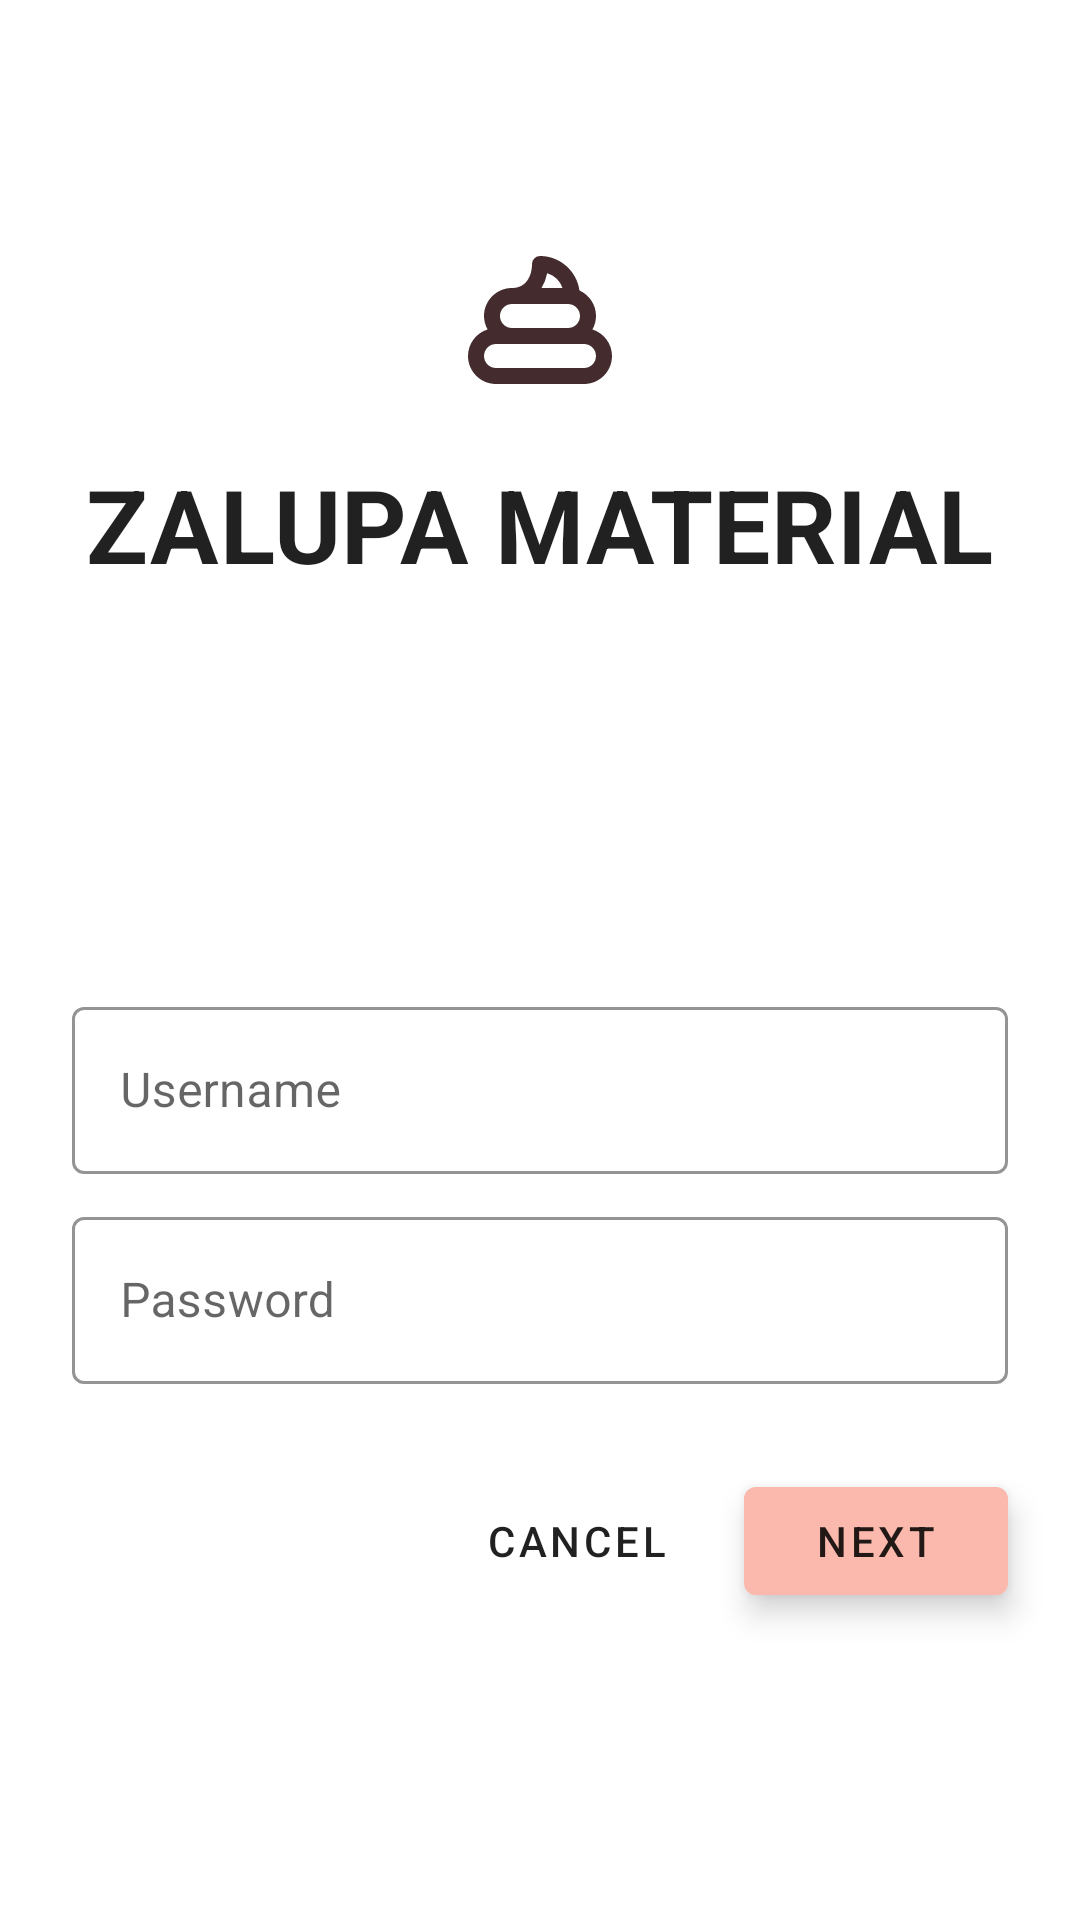

Reconstruct the res/layout file that produces this screen, plus the resources it refers to.
<!-- AndroidManifest.xml: application theme Theme.NewHorizon -->
<!-- res/layout/fragment_login.xml -->
<?xml version="1.0" encoding="utf-8"?>
<ScrollView xmlns:android="http://schemas.android.com/apk/res/android"
    xmlns:app="http://schemas.android.com/apk/res-auto"
    xmlns:tools="http://schemas.android.com/tools"
    android:layout_width="match_parent"
    android:layout_height="match_parent"
    android:background="@color/loginPageBackgroundColor"
    tools:context=".Fragments.LoginFragment">

    <LinearLayout
        android:layout_width="match_parent"
        android:layout_height="wrap_content"
        android:clipChildren="false"
        android:clipToPadding="false"
        android:orientation="vertical"
        android:padding="24dp"
        android:paddingTop="16dp">

        <ImageView
            android:id="@+id/ivZalupaLogo"
            android:layout_width="64dp"
            android:layout_height="64dp"
            android:layout_gravity="center_horizontal"
            android:layout_marginTop="48dp"
            android:layout_marginBottom="16dp"
            android:contentDescription="@string/zalupa_logo_content_description"
            app:srcCompat="@drawable/ic_poop_2"
            app:tint="@color/textColorPrimary" />

        <TextView
            android:id="@+id/tvZalupaLogo"
            android:layout_width="wrap_content"
            android:layout_height="wrap_content"
            android:layout_gravity="center_horizontal"
            android:layout_marginBottom="132dp"
            android:text="@string/app_name"
            android:textAppearance="@style/TextAppearance.Zalupa.Title" />

        <com.google.android.material.textfield.TextInputLayout
            android:id="@+id/login_text_input"
            style="@style/Widget.Zalupa.TextInputLayout"
            android:layout_width="match_parent"
            android:layout_height="wrap_content"
            android:hint="@string/zalupa_hint_username">

            <com.google.android.material.textfield.TextInputEditText
                android:id="@+id/login_edit_text"
                android:layout_width="match_parent"
                android:layout_height="wrap_content"
                android:inputType="text"
                android:maxLines="1" />
        </com.google.android.material.textfield.TextInputLayout>

        <com.google.android.material.textfield.TextInputLayout
            android:id="@+id/password_text_input"
            style="@style/Widget.Zalupa.TextInputLayout"
            android:layout_width="match_parent"
            android:layout_height="wrap_content"
            android:hint="@string/zalupa_hint_password"
            app:errorEnabled="true">

            <com.google.android.material.textfield.TextInputEditText
                android:id="@+id/password_edit_text"
                android:layout_width="match_parent"
                android:layout_height="wrap_content"
                android:inputType="textPassword" />
        </com.google.android.material.textfield.TextInputLayout>

        <RelativeLayout
            android:layout_width="match_parent"
            android:layout_height="wrap_content">

            <com.google.android.material.button.MaterialButton
                android:id="@+id/next_button"
                style="@style/Widget.Zalupa.Button"
                android:layout_width="wrap_content"
                android:layout_height="wrap_content"
                android:layout_alignParentEnd="true"
                android:layout_alignParentRight="true"
                android:text="@string/zalupa_button_next" />

            <com.google.android.material.button.MaterialButton
                android:id="@+id/cancel_button"
                style="@style/Widget.Zalupa.Button.TextButton"
                android:layout_width="wrap_content"
                android:layout_height="wrap_content"
                android:layout_marginEnd="12dp"
                android:layout_marginRight="12dp"
                android:layout_toStartOf="@id/next_button"
                android:layout_toLeftOf="@id/next_button"
                android:text="@string/zalupa_button_cancel" />

        </RelativeLayout>
    </LinearLayout>
</ScrollView>
<!-- resources referenced by this layout -->
<resources>
  <color name="loginPageBackgroundColor">#FFFFFF</color>
  <color name="textColorPrimary">#442C2E</color>
  <!-- drawable ic_poop_2 (drawable) -->
  <vector xmlns:android="http://schemas.android.com/apk/res/android"
      android:width="1024dp"
      android:height="1024dp"
      android:viewportWidth="1024"
      android:viewportHeight="1024">
    <path
        android:pathData="M746.7,810.7h-469.3c-35.3,0 -64,-28.7 -64,-64S242,682.7 277.3,682.7h469.3c35.3,0 64,28.7 64,64s-28.7,64 -64,64m-384,-341.3h298.7c35.3,0 64,28.7 64,64s-28.7,64 -64,64h-298.7c-35.3,0 -64,-28.7 -64,-64S327.4,469.3 362.7,469.3m187.4,-164.3A127.8,127.8 0,0 1,632.1 384h-112.2a221.5,221.5 0,0 0,30.2 -78.9m241.5,299.9A148.1,148.1 0,0 0,810.7 533.3a149.4,149.4 0,0 0,-88.3 -136C707.9,293.7 619.6,213.3 512,213.3a42.7,42.7 0,0 0,-42.7 42.7c0,59.1 -27.9,128 -106.7,128C280.3,384 213.3,451 213.3,533.3c0,26.1 7.3,50.3 19.1,71.7C172.1,624.2 128,680.1 128,746.7 128,829 195,896 277.3,896h469.3c82.3,0 149.3,-67 149.3,-149.3 0,-66.6 -44.1,-122.5 -104.4,-141.7"
        android:fillColor="#000000"/>
  </vector>
  <string name="app_name">Zalupa Material</string>
  <string name="zalupa_button_cancel">Cancel</string>
  <string name="zalupa_button_next">Next</string>
  <string name="zalupa_hint_password">Password</string>
  <string name="zalupa_hint_username">Username</string>
  <string name="zalupa_logo_content_description">Zalupa Logo</string>
  <style name="TextAppearance.Zalupa.Title" parent="TextAppearance.MaterialComponents.Headline4">
          <item name="textAllCaps">true</item>
          <item name="android:textStyle">bold</item>
          <item name="android:textColor">?android:attr/textColorPrimary</item>
      </style>
  <style name="Widget.Zalupa.Button" parent="Widget.MaterialComponents.Button">
          <item name="android:textColor">#DD000000</item>
          <item name="backgroundTint">@color/textInputOutlineColor</item>
          <item name="android:stateListAnimator" tools:ignore="NewApi">
              @animator/zalupa_next_button_state_anim
          </item>
      </style>
  <style name="Widget.Zalupa.Button.TextButton" parent="Widget.MaterialComponents.Button.TextButton">
          <item name="android:textColor">?android:attr/textColorPrimary</item>
      </style>
  <style name="Widget.Zalupa.TextInputLayout" parent="Widget.MaterialComponents.TextInputLayout.OutlinedBox">
          <item name="hintTextAppearance">@style/TextAppearance.Zalupa.TextInputLayout.HintText</item>
          <item name="hintTextColor">@color/textColorPrimary</item>
          <item name="android:paddingBottom">8dp</item>
          <item name="boxStrokeColor">@color/purple_500</item>
      </style>
  <style name="Theme.NewHorizon" parent="Theme.MaterialComponents.DayNight.DarkActionBar">
          
          <item name="colorPrimary">@color/purple_500</item>
          <item name="colorPrimaryVariant">@color/purple_700</item>
          <item name="colorOnPrimary">@color/white</item>
          
          <item name="colorSecondary">@color/teal_200</item>
          <item name="colorSecondaryVariant">@color/teal_700</item>
          <item name="colorOnSecondary">@color/black</item>
          <item name="windowActionBar">false</item>
          <item name="windowNoTitle">true</item>
          
          <item name="android:statusBarColor" tools:targetApi="l">?attr/colorPrimaryVariant</item>
          
      </style>
  <color name="textInputOutlineColor">#FBB8AC</color>
  <style name="TextAppearance.Zalupa.TextInputLayout.HintText" parent="TextAppearance.MaterialComponents.Subtitle2">
          <item name="android:textColor">?android:attr/textColorPrimary</item>
      </style>
  <color name="purple_500">#FF6200EE</color>
  <color name="purple_700">#FF3700B3</color>
  <color name="white">#FFFFFFFF</color>
  <color name="teal_200">#FF03DAC5</color>
  <color name="teal_700">#FF018786</color>
  <color name="black">#FF000000</color>
</resources>
